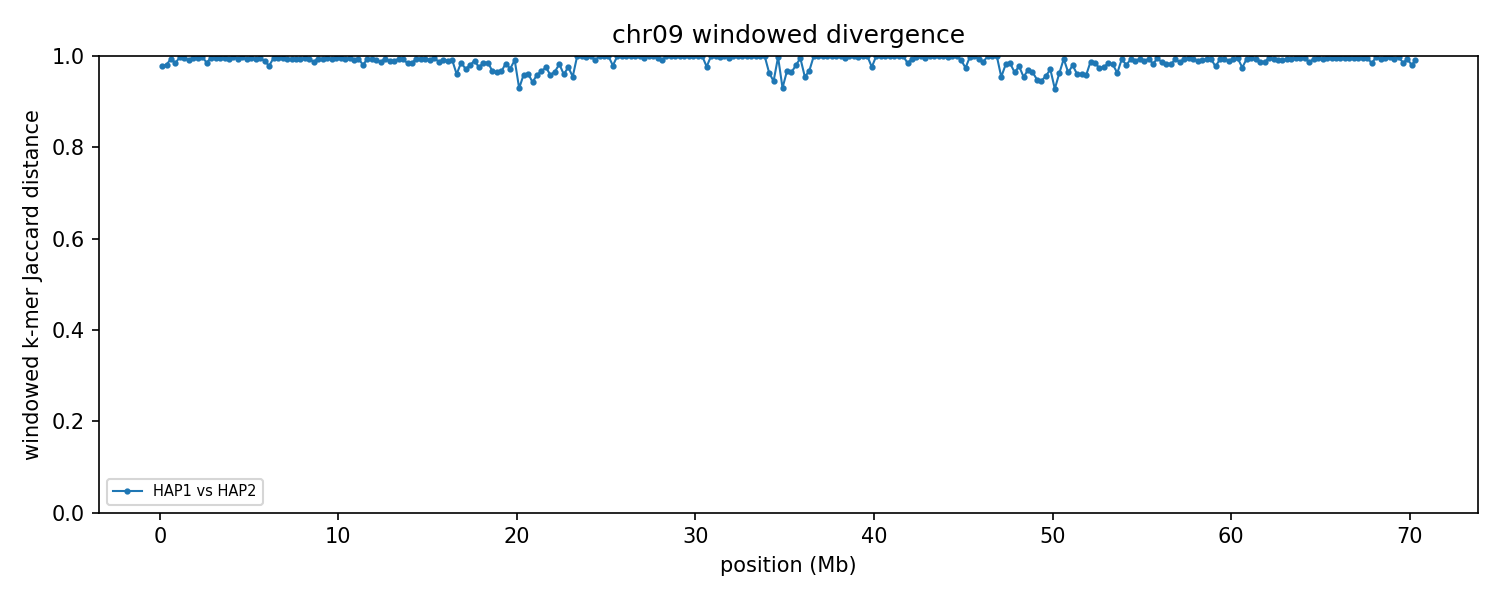

Data behind this chart, as committed beside it:
group	win_start	win_end	unit_a	unit_b	hap_a	hap_b	chrom_a	chrom_b	kmers_a	kmers_b	shared	union	jaccard_distance
chr09	1	250000	HAP1_chr09	HAP2_chr09	HAP1	HAP2	9	9	99146	229652	7087	321711	0.978
chr09	250001	500000	HAP1_chr09	HAP2_chr09	HAP1	HAP2	9	9	134254	238004	7032	365226	0.9807
chr09	500001	750000	HAP1_chr09	HAP2_chr09	HAP1	HAP2	9	9	224904	237596	2734	459766	0.9941
chr09	750001	1000000	HAP1_chr09	HAP2_chr09	HAP1	HAP2	9	9	196501	238007	6638	427870	0.9845
chr09	1000001	1250000	HAP1_chr09	HAP2_chr09	HAP1	HAP2	9	9	210621	233598	874	443345	0.998
chr09	1250001	1500000	HAP1_chr09	HAP2_chr09	HAP1	HAP2	9	9	218236	242537	2224	458549	0.9951
chr09	1500001	1750000	HAP1_chr09	HAP2_chr09	HAP1	HAP2	9	9	223447	242006	4103	461350	0.9911
chr09	1750001	2000000	HAP1_chr09	HAP2_chr09	HAP1	HAP2	9	9	229134	234505	1928	461711	0.9958
chr09	2000001	2250000	HAP1_chr09	HAP2_chr09	HAP1	HAP2	9	9	233020	240195	1734	471481	0.9963
chr09	2250001	2500000	HAP1_chr09	HAP2_chr09	HAP1	HAP2	9	9	215249	240159	767	454641	0.9983
chr09	2500001	2750000	HAP1_chr09	HAP2_chr09	HAP1	HAP2	9	9	233385	240650	6924	467111	0.9852
chr09	2750001	3000000	HAP1_chr09	HAP2_chr09	HAP1	HAP2	9	9	226584	242762	1585	467761	0.9966
chr09	3000001	3250000	HAP1_chr09	HAP2_chr09	HAP1	HAP2	9	9	216255	236195	1788	450662	0.996
chr09	3250001	3500000	HAP1_chr09	HAP2_chr09	HAP1	HAP2	9	9	220277	237485	2009	455753	0.9956
chr09	3500001	3750000	HAP1_chr09	HAP2_chr09	HAP1	HAP2	9	9	223093	240437	2010	461520	0.9956
chr09	3750001	4000000	HAP1_chr09	HAP2_chr09	HAP1	HAP2	9	9	229282	234072	2978	460376	0.9935
chr09	4000001	4250000	HAP1_chr09	HAP2_chr09	HAP1	HAP2	9	9	233433	208477	1166	440744	0.9974
chr09	4250001	4500000	HAP1_chr09	HAP2_chr09	HAP1	HAP2	9	9	233116	227692	2537	458271	0.9945
chr09	4500001	4750000	HAP1_chr09	HAP2_chr09	HAP1	HAP2	9	9	225032	230902	1428	454506	0.9969
chr09	4750001	5000000	HAP1_chr09	HAP2_chr09	HAP1	HAP2	9	9	234350	242742	3553	473539	0.9925
chr09	5000001	5250000	HAP1_chr09	HAP2_chr09	HAP1	HAP2	9	9	212398	243805	1922	454281	0.9958
chr09	5250001	5500000	HAP1_chr09	HAP2_chr09	HAP1	HAP2	9	9	224439	243481	2909	465011	0.9937
chr09	5500001	5750000	HAP1_chr09	HAP2_chr09	HAP1	HAP2	9	9	231404	241072	1927	470549	0.9959
chr09	5750001	6000000	HAP1_chr09	HAP2_chr09	HAP1	HAP2	9	9	239978	221621	5274	456325	0.9884
chr09	6000001	6250000	HAP1_chr09	HAP2_chr09	HAP1	HAP2	9	9	228471	211102	9131	430442	0.9788
chr09	6250001	6500000	HAP1_chr09	HAP2_chr09	HAP1	HAP2	9	9	234068	236801	1956	468913	0.9958
chr09	6500001	6750000	HAP1_chr09	HAP2_chr09	HAP1	HAP2	9	9	235205	243634	1798	477041	0.9962
chr09	6750001	7000000	HAP1_chr09	HAP2_chr09	HAP1	HAP2	9	9	230709	216619	2141	445187	0.9952
chr09	7000001	7250000	HAP1_chr09	HAP2_chr09	HAP1	HAP2	9	9	237547	240783	3537	474793	0.9926
chr09	7250001	7500000	HAP1_chr09	HAP2_chr09	HAP1	HAP2	9	9	240249	222121	3019	459351	0.9934
chr09	7500001	7750000	HAP1_chr09	HAP2_chr09	HAP1	HAP2	9	9	207589	232392	3346	436635	0.9923
chr09	7750001	8000000	HAP1_chr09	HAP2_chr09	HAP1	HAP2	9	9	235952	223284	2964	456272	0.9935
chr09	8000001	8250000	HAP1_chr09	HAP2_chr09	HAP1	HAP2	9	9	234783	229028	2213	461598	0.9952
chr09	8250001	8500000	HAP1_chr09	HAP2_chr09	HAP1	HAP2	9	9	236873	242428	3638	475663	0.9924
chr09	8500001	8750000	HAP1_chr09	HAP2_chr09	HAP1	HAP2	9	9	229023	234590	5544	458069	0.9879
chr09	8750001	9000000	HAP1_chr09	HAP2_chr09	HAP1	HAP2	9	9	242131	226440	2872	465699	0.9938
chr09	9000001	9250000	HAP1_chr09	HAP2_chr09	HAP1	HAP2	9	9	236191	207245	2622	440814	0.9941
chr09	9250001	9500000	HAP1_chr09	HAP2_chr09	HAP1	HAP2	9	9	239484	222883	2153	460214	0.9953
chr09	9500001	9750000	HAP1_chr09	HAP2_chr09	HAP1	HAP2	9	9	240495	236745	3098	474142	0.9935
chr09	9750001	10000000	HAP1_chr09	HAP2_chr09	HAP1	HAP2	9	9	204431	245129	1715	447845	0.9962
chr09	10000001	10250000	HAP1_chr09	HAP2_chr09	HAP1	HAP2	9	9	236173	240445	1583	475035	0.9967
chr09	10250001	10500000	HAP1_chr09	HAP2_chr09	HAP1	HAP2	9	9	239929	237045	2782	474192	0.9941
chr09	10500001	10750000	HAP1_chr09	HAP2_chr09	HAP1	HAP2	9	9	222816	239220	2240	459796	0.9951
chr09	10750001	11000000	HAP1_chr09	HAP2_chr09	HAP1	HAP2	9	9	240907	234035	4298	470644	0.9909
chr09	11000001	11250000	HAP1_chr09	HAP2_chr09	HAP1	HAP2	9	9	232116	240159	2583	469692	0.9945
chr09	11250001	11500000	HAP1_chr09	HAP2_chr09	HAP1	HAP2	9	9	238689	234478	9048	464119	0.9805
chr09	11500001	11750000	HAP1_chr09	HAP2_chr09	HAP1	HAP2	9	9	240955	240783	3085	478653	0.9936
chr09	11750001	12000000	HAP1_chr09	HAP2_chr09	HAP1	HAP2	9	9	235368	243111	3503	474976	0.9926
chr09	12000001	12250000	HAP1_chr09	HAP2_chr09	HAP1	HAP2	9	9	237155	236416	4364	469207	0.9907
chr09	12250001	12500000	HAP1_chr09	HAP2_chr09	HAP1	HAP2	9	9	239026	234224	5991	467259	0.9872
chr09	12500001	12750000	HAP1_chr09	HAP2_chr09	HAP1	HAP2	9	9	238526	231010	2567	466969	0.9945
chr09	12750001	13000000	HAP1_chr09	HAP2_chr09	HAP1	HAP2	9	9	239453	237655	5270	471838	0.9888
chr09	13000001	13250000	HAP1_chr09	HAP2_chr09	HAP1	HAP2	9	9	238682	238213	5484	471411	0.9884
chr09	13250001	13500000	HAP1_chr09	HAP2_chr09	HAP1	HAP2	9	9	234519	225744	2595	457668	0.9943
chr09	13500001	13750000	HAP1_chr09	HAP2_chr09	HAP1	HAP2	9	9	213823	236529	3073	447279	0.9931
chr09	13750001	14000000	HAP1_chr09	HAP2_chr09	HAP1	HAP2	9	9	229032	233056	7290	454798	0.984
chr09	14000001	14250000	HAP1_chr09	HAP2_chr09	HAP1	HAP2	9	9	233778	232386	6703	459461	0.9854
chr09	14250001	14500000	HAP1_chr09	HAP2_chr09	HAP1	HAP2	9	9	190445	232489	2425	420509	0.9942
chr09	14500001	14750000	HAP1_chr09	HAP2_chr09	HAP1	HAP2	9	9	229717	236673	2618	463772	0.9944
chr09	14750001	15000000	HAP1_chr09	HAP2_chr09	HAP1	HAP2	9	9	235775	240159	2908	473026	0.9939
... 222 more rows
